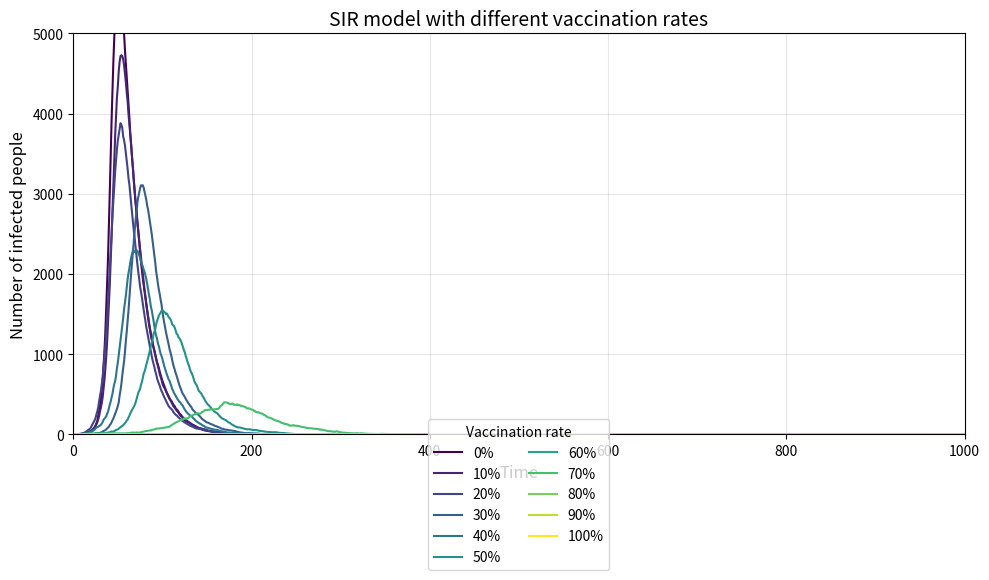

This chart was generated by the following Python code:
import numpy as np
import matplotlib.pyplot as plt
from matplotlib import cm

# Parameters
N = 10000  # Total population
beta = 0.3  # Infection rate
gamma = 0.05  # Recovery rate
days = 1000  # Simulation duration

# Vaccination rates from 0% to 100% in 10% increments
vac = np.linspace(0, 1, 11)

plt.figure(figsize=(10, 6))
colors = cm.viridis(np.linspace(0, 1, len(vac)))

for i, v_rate in enumerate(vac):
    # Initial conditions
    vaccinated = int(N * v_rate)
    S = N - vaccinated - 1  # Susceptible
    I = 1  # Initial infected
    R = vaccinated  # Vaccinated are considered recovered
    
    # Track infections over time
    infections = [I]
    
    for t in range(days):
        # Ensure non-negative values
        S = max(0, S)
        I = max(0, I)
        
        # Calculate new infections
        p_infection = beta * I / N
        if S > 0:
            new_infections = np.random.choice([0, 1], S, p=[1-p_infection, p_infection]).sum()
        else:
            new_infections = 0
        
        # Calculate new recoveries
        if I > 0:
            new_recoveries = np.random.choice([0, 1], I, p=[1-gamma, gamma]).sum()
        else:
            new_recoveries = 0
        
        # Update compartments
        S -= new_infections
        I += new_infections - new_recoveries
        R += new_recoveries
        
        infections.append(I)
    
    # Plot infection curve
    plt.plot(range(days+1), infections, color=colors[i], label=f'{int(v_rate*100)}%')

# Format plot
plt.title('SIR model with different vaccination rates', fontsize=14)
plt.xlabel('Time', fontsize=12)
plt.ylabel('Number of infected people', fontsize=12)
plt.ylim(0, 5000)
plt.xlim(0, 1000)
plt.grid(True, alpha=0.3)
plt.legend(ncol=2, title='Vaccination rate', bbox_to_anchor=(0.5, -0.15), loc='center')
plt.tight_layout()
plt.show()